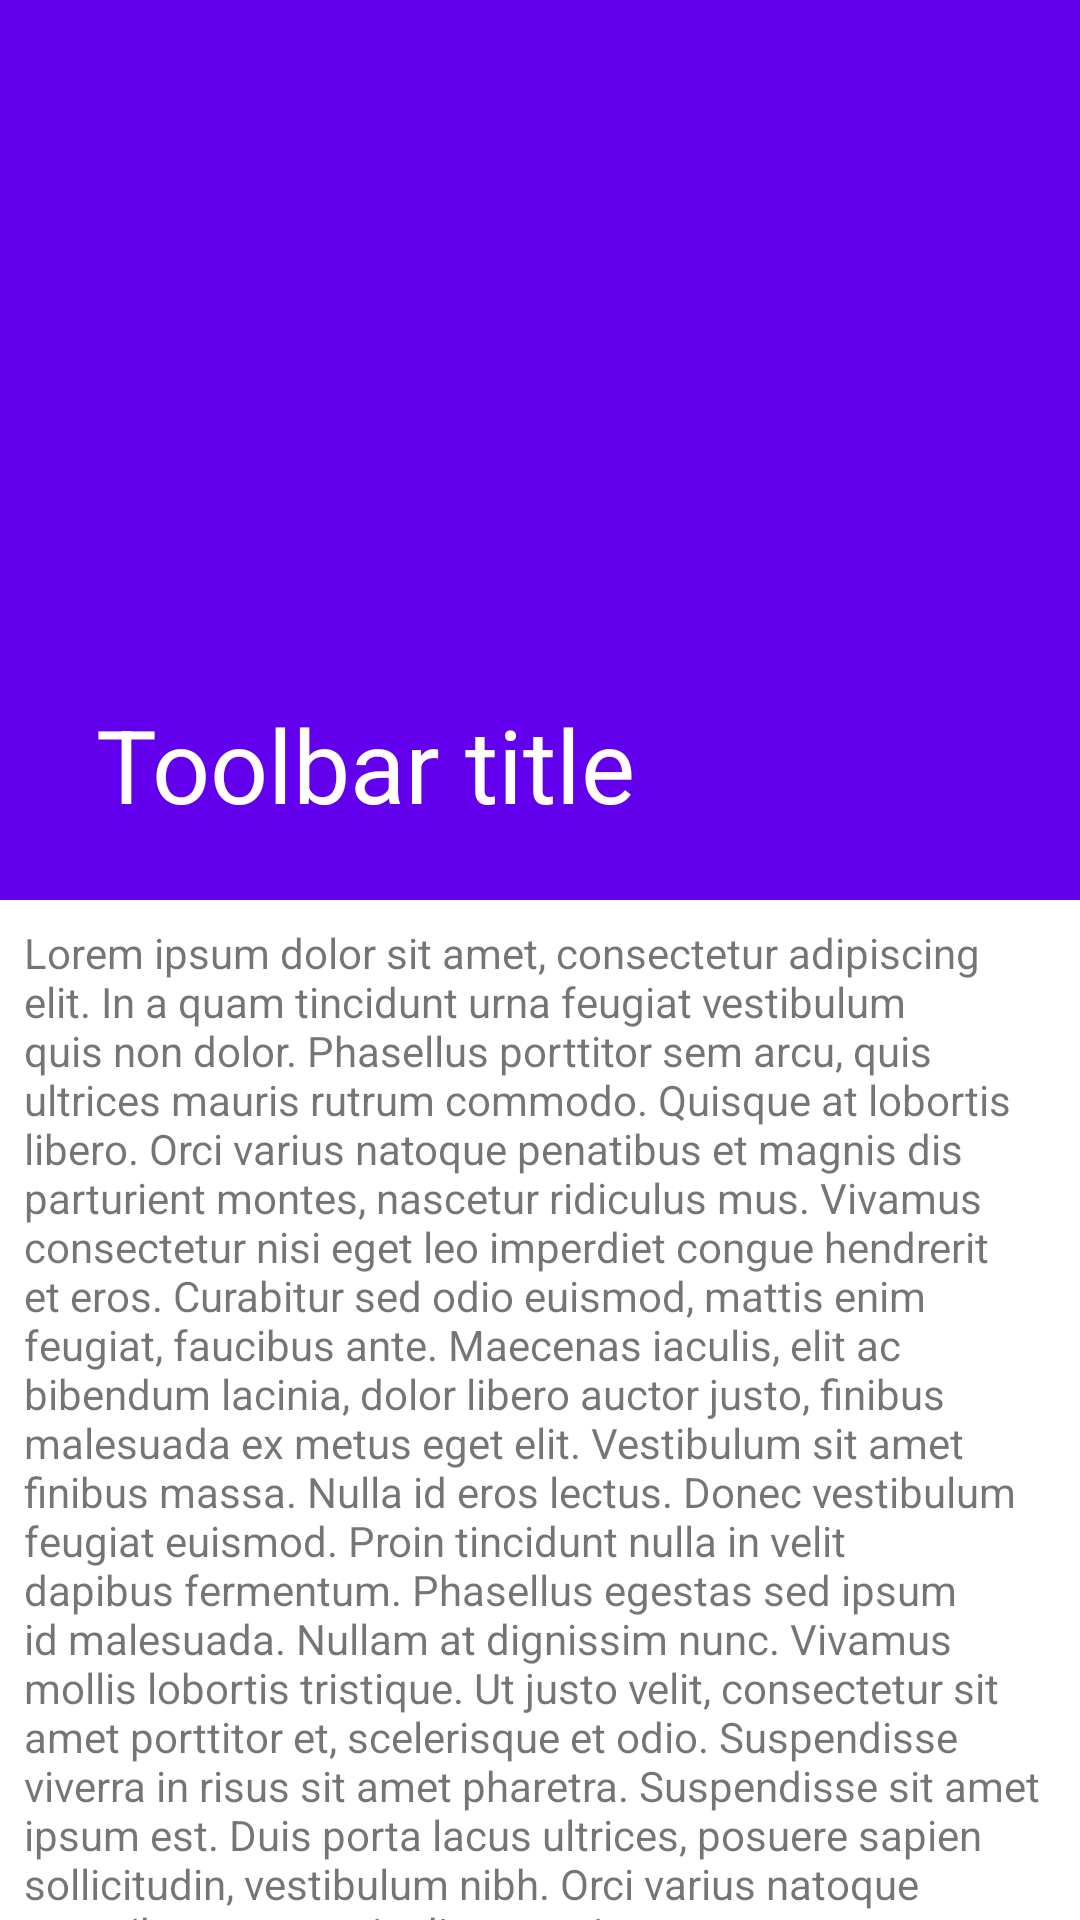

The Android layout XML behind this screen, and the referenced resources:
<!-- AndroidManifest.xml: application theme SplashTheme -->
<!-- res/layout/fragment_second.xml -->
<?xml version="1.0" encoding="utf-8"?>
<androidx.coordinatorlayout.widget.CoordinatorLayout
    xmlns:android="http://schemas.android.com/apk/res/android"
    xmlns:app="http://schemas.android.com/apk/res-auto"
    android:id="@+id/parent"
    android:background="@color/white"
    android:layout_width="match_parent"
    android:layout_height="match_parent">

    <com.google.android.material.appbar.AppBarLayout
        android:id="@+id/appBarLayout"
        android:layout_width="match_parent"
        android:layout_height="wrap_content"
        android:theme="@style/ThemeOverlay.AppCompat.Dark.ActionBar">

        <com.google.android.material.appbar.CollapsingToolbarLayout
            android:id="@+id/collapsingToolbarLayout"
            android:layout_width="match_parent"
            android:layout_height="match_parent"
            app:contentScrim="?attr/colorPrimary"
            app:layout_scrollFlags="scroll|exitUntilCollapsed">

            <ImageView
                android:id="@+id/imageViewCollapsing"
                android:layout_width="match_parent"
                android:layout_height="300dp"
                android:scaleType="centerCrop"
                android:src="@drawable/winterscenery"
                app:layout_collapseMode="parallax" />

            <com.google.android.material.appbar.MaterialToolbar
                android:id="@+id/toolbar"
                android:layout_width="match_parent"
                android:layout_height="?attr/actionBarSize"
                app:layout_collapseMode="pin"
                app:title="Toolbar title"
                app:popupTheme="@style/ThemeOverlay.AppCompat.Light" />

        </com.google.android.material.appbar.CollapsingToolbarLayout>

    </com.google.android.material.appbar.AppBarLayout>

    <androidx.core.widget.NestedScrollView
        android:layout_width="match_parent"
        android:layout_height="match_parent"
        android:padding="8dp"
        app:layout_behavior="@string/appbar_scrolling_view_behavior">

        <LinearLayout
            android:layout_width="match_parent"
            android:layout_height="match_parent"
            android:orientation="vertical">

            <TextView
                android:layout_width="match_parent"
                android:layout_height="wrap_content"
                android:text="@string/content_text_one" />

            <Button
                android:layout_width="match_parent"
                android:layout_height="wrap_content"
                android:text="@string/some_button" />

            <TextView
                android:layout_width="match_parent"
                android:layout_height="wrap_content"
                android:text="@string/content_text_two" />

        </LinearLayout>

    </androidx.core.widget.NestedScrollView>

</androidx.coordinatorlayout.widget.CoordinatorLayout>
<!-- resources referenced by this layout -->
<resources>
  <color name="white">#FFFFFFFF</color>
  <string name="content_text_one">Lorem ipsum dolor sit amet, consectetur adipiscing elit. In a quam tincidunt urna feugiat vestibulum quis non dolor. Phasellus porttitor sem arcu, quis ultrices mauris rutrum commodo. Quisque at lobortis libero. Orci varius natoque penatibus et magnis dis parturient montes, nascetur ridiculus mus. Vivamus consectetur nisi eget leo imperdiet congue hendrerit et eros. Curabitur sed odio euismod, mattis enim feugiat, faucibus ante. Maecenas iaculis, elit ac bibendum lacinia, dolor libero auctor justo, finibus malesuada ex metus eget elit. Vestibulum sit amet finibus massa. Nulla id eros lectus. Donec vestibulum feugiat euismod. Proin tincidunt nulla in velit dapibus fermentum. Phasellus egestas sed ipsum id malesuada. Nullam at dignissim nunc. Vivamus mollis lobortis tristique.
  
  Ut justo velit, consectetur sit amet porttitor et, scelerisque et odio. Suspendisse viverra in risus sit amet pharetra. Suspendisse sit amet ipsum est. Duis porta lacus ultrices, posuere sapien sollicitudin, vestibulum nibh. Orci varius natoque penatibus et magnis dis parturient montes, nascetur ridiculus mus. In fringilla tincidunt tincidunt. Vivamus mollis lorem et mattis tempor. Morbi volutpat arcu lorem, a lobortis turpis blandit ac. Curabitur dolor erat, auctor tristique porttitor id, venenatis at nunc. Suspendisse efficitur elit sem, sed interdum ligula commodo nec. Cras semper justo vel auctor hendrerit. Nam dui diam, pretium ac tristique eu, porttitor a urna. Cras ac sagittis mi, eu bibendum lacus.
  
  Aenean in arcu laoreet, gravida orci et, faucibus velit. Etiam finibus viverra tortor vel pretium. Curabitur vitae ex sed ex convallis suscipit. Pellentesque malesuada hendrerit neque, et vestibulum ligula mollis at. Mauris vehicula nisl quam, et eleifend orci varius eget. Quisque ut urna eu ipsum commodo feugiat. Suspendisse ac sem nec enim laoreet dictum venenatis eget neque. Donec egestas suscipit leo, sodales posuere nibh accumsan nec. Sed nec erat aliquam, hendrerit sapien non, fermentum diam. Aliquam erat volutpat. Aliquam varius semper purus, ac accumsan arcu finibus non.
      </string>
  <string name="content_text_two">Nam ultrices, nunc sit amet vulputate vehicula, eros sem malesuada augue, quis cursus sem orci id magna. Vestibulum neque nibh, scelerisque eget urna nec, malesuada aliquam magna. Aenean varius justo tellus. Donec non leo ut turpis condimentum pharetra. Vestibulum lacinia lobortis volutpat. Suspendisse viverra augue a quam pellentesque fringilla. Fusce at purus nisl. Maecenas at justo nec sem efficitur finibus. Etiam sodales sit amet nulla non dapibus. Donec eget ante quam.</string>
  <string name="some_button">some button</string>
  <style name="SplashTheme" parent="Theme.KotlinX">
          <item name="android:windowBackground">@drawable/splash_screen</item>
      </style>
  <!-- drawable splash_screen (drawable) -->
  <?xml version="1.0" encoding="utf-8"?>
  <layer-list xmlns:android="http://schemas.android.com/apk/res/android"
      android:opacity="opaque">
  
      <item android:drawable="@drawable/background_screen" />
  
      <item
          android:width="176dp"
          android:height="320dp"
          android:drawable="@drawable/splash_png"
          android:gravity="center" />
  
  </layer-list>
  <color name="purple_500">#FF6200EE</color>
  <color name="purple_700">#FF3700B3</color>
  <color name="ripple_effect_color">#80FF0000</color>
  <color name="teal_700">#FF018786</color>
  <color name="black">#FF000000</color>
  <!-- drawable background_screen (drawable) -->
  <?xml version="1.0" encoding="utf-8"?>
  <shape xmlns:android="http://schemas.android.com/apk/res/android">
      <gradient
          android:type="linear"
          android:angle="270"
          android:startColor="@color/dark_blue"
          android:endColor="@color/dark" />
  </shape>
  <color name="dark_blue">#04295C</color>
  <color name="dark">#041737</color>
</resources>
